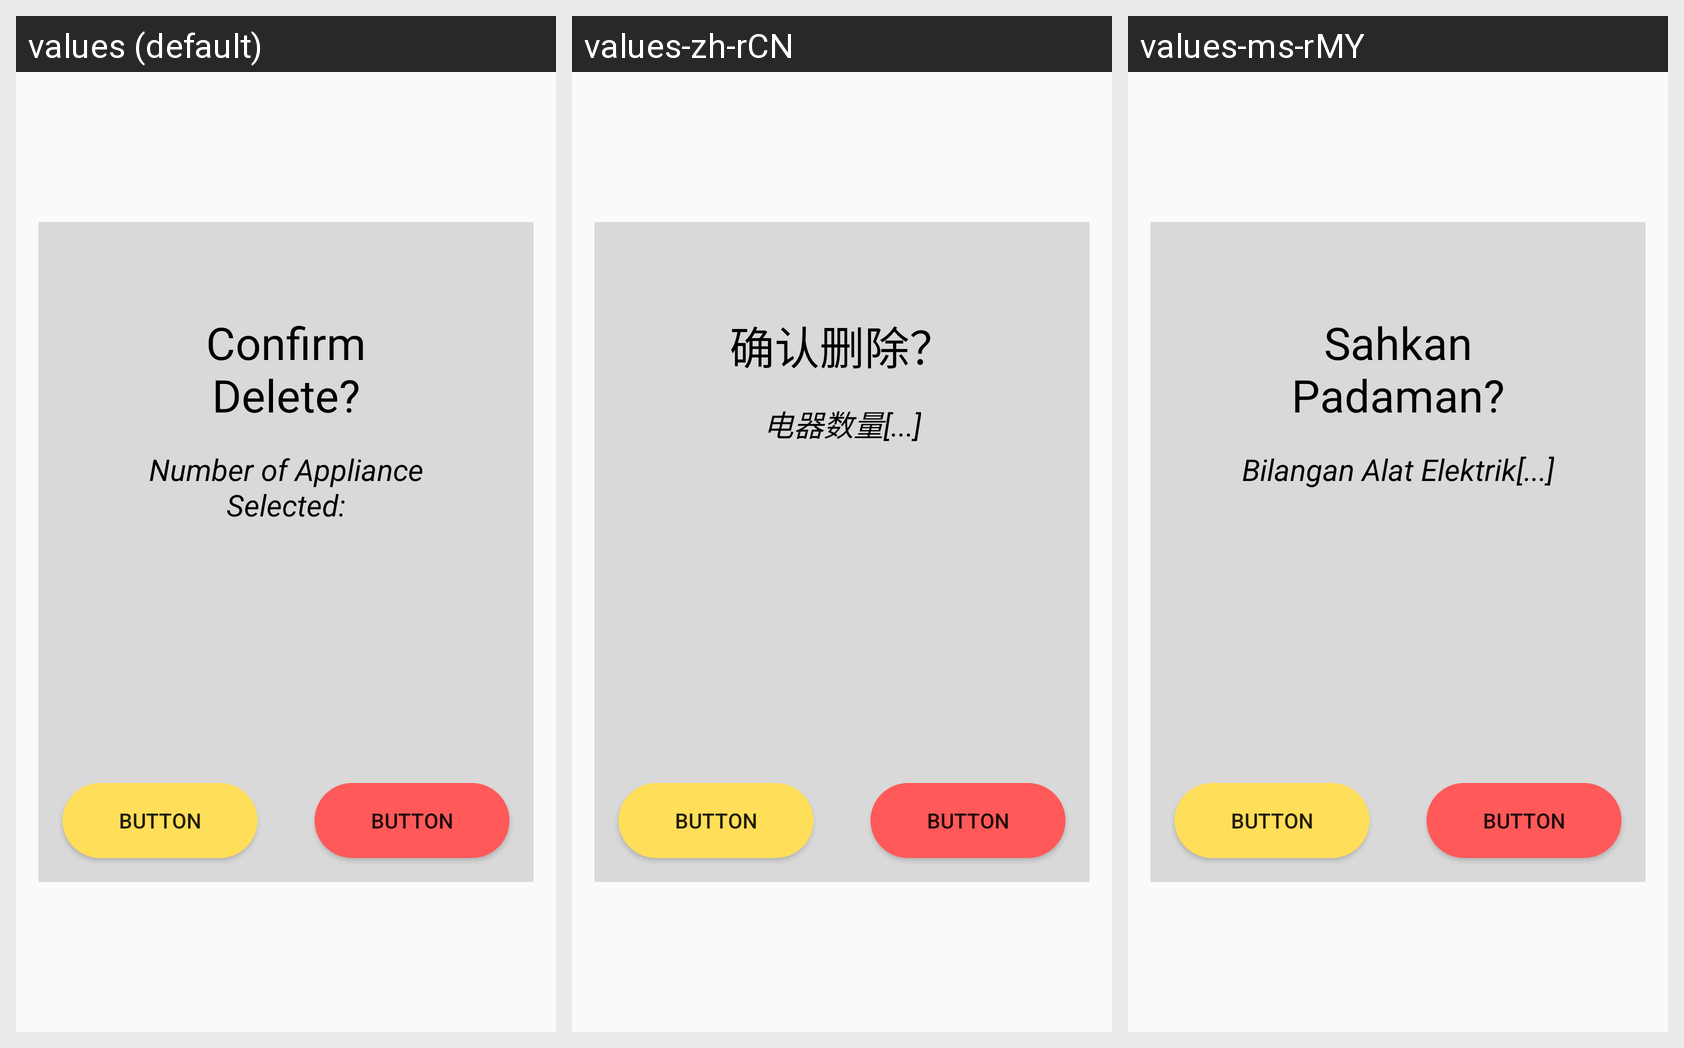

Strings drawn on this Android screen and how each of the app's shown locales translates them:
Android screen res/layout/fragment_confirm_delete_dialog.xml rendered under 3 locales, left to right: values (default), values-zh-rCN, values-ms-rMY. Device: Nexus 5 (rendered at 1080×1920; each locale shown at half size, 540×960, under a caption strip naming it); theme Theme.Ass2.
Strings drawn on this screen, with the default value and each locale's value (text and hints the layout hard-codes, and strings that could not be matched under every locale, appear in the picture but are not listed):

appliances_manage_delete_confirm
  values: Confirm Delete?
  values-zh-rCN: 确认删除？
  values-ms-rMY: Sahkan Padaman?

appliances_manage_delete_select
  values: Number of Appliance
      Selected:
  values-zh-rCN: 电器数量[...]
  values-ms-rMY: Bilangan Alat Elektrik[...]
